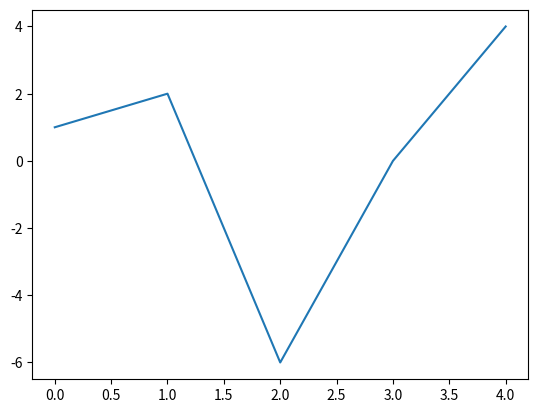

Recreate this plot in Python.
# pip install matplotlib

import matplotlib
import matplotlib.pyplot as plt

#check Backend gtk... is interactive backend.
# print(matplotlib.get_backend())

plt.plot([1, 2, -6, 0, 4])
plt.show()

# base graph elements:

# Figure(aka kanwas)
# Axes
# Grid
# x_min x_max X axis label
# y_min y_max Y axis label
# Legend